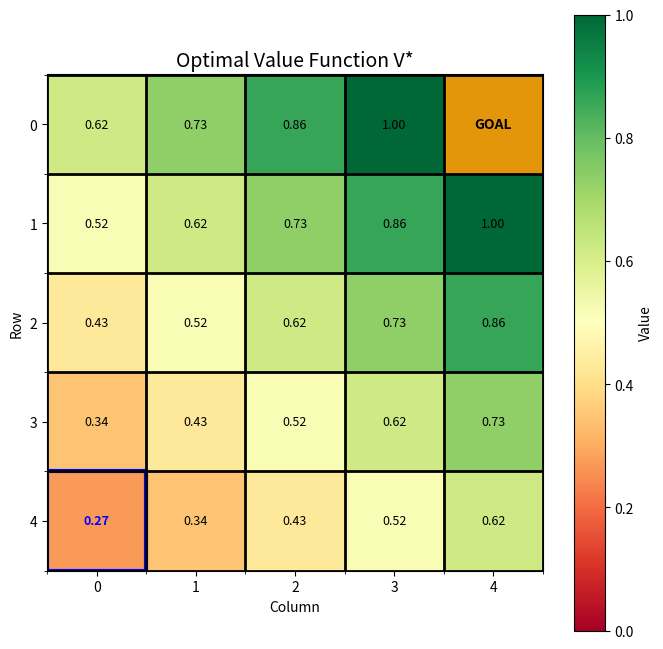

This figure's Python source: (Note: this script raises an exception after producing the figure.)
"""
06 - MDP Visualization

This example provides visualization tools for MDPs:
- Value function heatmaps
- Policy arrow plots
- State transition diagrams
- Value iteration animation
"""

import numpy as np
import matplotlib.pyplot as plt
import matplotlib.patches as mpatches
from matplotlib.colors import LinearSegmentedColormap
from typing import Dict, List, Tuple, Optional
import warnings
warnings.filterwarnings('ignore')


class VisualizableGridWorld:
    """Grid World MDP with visualization capabilities."""

    def __init__(self, size: int = 5, gamma: float = 0.9):
        self.size = size
        self.n_states = size * size
        self.gamma = gamma

        self.states = list(range(self.n_states))
        self.actions = [0, 1, 2, 3]  # Up, Right, Down, Left
        self.action_names = {0: "Up", 1: "Right", 2: "Down", 3: "Left"}

        self.start_state = self.n_states - self.size
        self.goal_state = self.size - 1
        self.obstacles = []
        self.terminal_states = [self.goal_state]

        self._build_transitions()

    def _state_to_coord(self, state: int) -> Tuple[int, int]:
        return state // self.size, state % self.size

    def _coord_to_state(self, row: int, col: int) -> int:
        return row * self.size + col

    def _build_transitions(self):
        """Build deterministic transitions."""
        self.P = {}
        action_effects = {0: (-1, 0), 1: (0, 1), 2: (1, 0), 3: (0, -1)}

        for s in self.states:
            self.P[s] = {}
            row, col = self._state_to_coord(s)

            if s in self.terminal_states:
                for a in self.actions:
                    self.P[s][a] = [(1.0, s, 0.0)]
                continue

            for a in self.actions:
                dr, dc = action_effects[a]
                new_row = max(0, min(self.size - 1, row + dr))
                new_col = max(0, min(self.size - 1, col + dc))
                new_state = self._coord_to_state(new_row, new_col)

                if new_state in self.obstacles:
                    new_state = s

                reward = 1.0 if new_state == self.goal_state else -0.04
                self.P[s][a] = [(1.0, new_state, reward)]


def value_iteration_with_history(mdp: VisualizableGridWorld,
                                  theta: float = 1e-6,
                                  max_iter: int = 100) -> Tuple[np.ndarray, np.ndarray, List]:
    """Value iteration that saves history for animation."""
    V = np.zeros(mdp.n_states)
    history = [V.copy()]

    for iteration in range(max_iter):
        delta = 0
        V_new = np.zeros(mdp.n_states)

        for s in mdp.states:
            if s in mdp.terminal_states:
                continue

            action_values = []
            for a in mdp.actions:
                q = 0
                for prob, s_prime, reward in mdp.P[s][a]:
                    q += prob * (reward + mdp.gamma * V[s_prime])
                action_values.append(q)

            V_new[s] = max(action_values)
            delta = max(delta, abs(V[s] - V_new[s]))

        V = V_new
        history.append(V.copy())

        if delta < theta:
            break

    # Extract policy
    policy = np.zeros(mdp.n_states, dtype=int)
    for s in mdp.states:
        if s in mdp.terminal_states:
            continue

        action_values = []
        for a in mdp.actions:
            q = 0
            for prob, s_prime, reward in mdp.P[s][a]:
                q += prob * (reward + mdp.gamma * V[s_prime])
            action_values.append(q)

        policy[s] = np.argmax(action_values)

    return V, policy, history


def plot_value_function(mdp: VisualizableGridWorld, V: np.ndarray,
                        title: str = "Value Function",
                        ax: Optional[plt.Axes] = None,
                        show_values: bool = True,
                        cmap: str = 'RdYlGn') -> plt.Axes:
    """
    Plot value function as a heatmap.

    Args:
        mdp: The Grid World MDP
        V: Value function array
        title: Plot title
        ax: Matplotlib axes (creates new if None)
        show_values: Whether to show numerical values
        cmap: Colormap name
    """
    if ax is None:
        fig, ax = plt.subplots(figsize=(8, 8))

    # Reshape V to grid
    V_grid = V.reshape(mdp.size, mdp.size)

    # Create heatmap
    im = ax.imshow(V_grid, cmap=cmap, aspect='equal')

    # Add colorbar
    plt.colorbar(im, ax=ax, label='Value')

    # Add grid lines
    ax.set_xticks(np.arange(-0.5, mdp.size, 1), minor=True)
    ax.set_yticks(np.arange(-0.5, mdp.size, 1), minor=True)
    ax.grid(which='minor', color='black', linestyle='-', linewidth=2)

    # Add values and special markers
    for row in range(mdp.size):
        for col in range(mdp.size):
            state = mdp._coord_to_state(row, col)

            if state == mdp.goal_state:
                ax.add_patch(plt.Rectangle((col - 0.5, row - 0.5), 1, 1,
                                           fill=True, color='gold', alpha=0.7))
                ax.text(col, row, 'GOAL', ha='center', va='center',
                        fontsize=10, fontweight='bold')
            elif state == mdp.start_state:
                ax.add_patch(plt.Rectangle((col - 0.5, row - 0.5), 1, 1,
                                           fill=False, edgecolor='blue', linewidth=3))
                if show_values:
                    ax.text(col, row, f'{V[state]:.2f}', ha='center', va='center',
                            fontsize=9, color='blue', fontweight='bold')
            elif state in mdp.obstacles:
                ax.add_patch(plt.Rectangle((col - 0.5, row - 0.5), 1, 1,
                                           fill=True, color='black'))
            elif show_values:
                ax.text(col, row, f'{V[state]:.2f}', ha='center', va='center',
                        fontsize=9)

    ax.set_title(title, fontsize=14)
    ax.set_xlabel('Column')
    ax.set_ylabel('Row')

    return ax


def plot_policy(mdp: VisualizableGridWorld, policy: np.ndarray,
                V: Optional[np.ndarray] = None,
                title: str = "Policy",
                ax: Optional[plt.Axes] = None) -> plt.Axes:
    """
    Plot policy as arrows on grid.

    Args:
        mdp: The Grid World MDP
        policy: Policy array
        V: Optional value function for background coloring
        title: Plot title
        ax: Matplotlib axes (creates new if None)
    """
    if ax is None:
        fig, ax = plt.subplots(figsize=(8, 8))

    # Background with value function if provided
    if V is not None:
        V_grid = V.reshape(mdp.size, mdp.size)
        ax.imshow(V_grid, cmap='RdYlGn', alpha=0.5, aspect='equal')

    # Arrow directions: Up, Right, Down, Left
    arrow_dx = [0, 0.3, 0, -0.3]
    arrow_dy = [-0.3, 0, 0.3, 0]

    # Plot arrows
    for row in range(mdp.size):
        for col in range(mdp.size):
            state = mdp._coord_to_state(row, col)

            if state == mdp.goal_state:
                ax.add_patch(plt.Circle((col, row), 0.3, color='gold'))
                ax.text(col, row, 'G', ha='center', va='center',
                        fontsize=12, fontweight='bold')
            elif state in mdp.obstacles:
                ax.add_patch(plt.Rectangle((col - 0.4, row - 0.4), 0.8, 0.8,
                                           color='black'))
            else:
                a = policy[state]
                ax.arrow(col, row, arrow_dx[a], arrow_dy[a],
                        head_width=0.15, head_length=0.1,
                        fc='darkblue', ec='darkblue')

            # Mark start state
            if state == mdp.start_state:
                ax.add_patch(plt.Circle((col, row), 0.4, fill=False,
                                        edgecolor='blue', linewidth=2))

    # Grid settings
    ax.set_xlim(-0.5, mdp.size - 0.5)
    ax.set_ylim(mdp.size - 0.5, -0.5)
    ax.set_xticks(range(mdp.size))
    ax.set_yticks(range(mdp.size))
    ax.grid(True, linewidth=2)
    ax.set_aspect('equal')
    ax.set_title(title, fontsize=14)

    return ax


def plot_value_iteration_progress(history: List[np.ndarray],
                                   mdp: VisualizableGridWorld,
                                   iterations: List[int] = None) -> plt.Figure:
    """
    Plot value function at different iterations.

    Args:
        history: List of value functions at each iteration
        mdp: The Grid World MDP
        iterations: Which iterations to show (default: [0, 1, 5, 10, final])
    """
    if iterations is None:
        n = len(history)
        iterations = [0, 1, min(5, n - 1), min(10, n - 1), n - 1]
        iterations = sorted(list(set(iterations)))

    n_plots = len(iterations)
    fig, axes = plt.subplots(1, n_plots, figsize=(4 * n_plots, 4))

    if n_plots == 1:
        axes = [axes]

    # Find global min/max for consistent coloring
    all_values = np.concatenate(history)
    vmin, vmax = all_values.min(), all_values.max()

    for ax, iter_idx in zip(axes, iterations):
        V = history[iter_idx]
        V_grid = V.reshape(mdp.size, mdp.size)

        im = ax.imshow(V_grid, cmap='RdYlGn', vmin=vmin, vmax=vmax)

        # Add values
        for row in range(mdp.size):
            for col in range(mdp.size):
                state = mdp._coord_to_state(row, col)
                if state == mdp.goal_state:
                    ax.text(col, row, 'G', ha='center', va='center',
                            fontsize=10, fontweight='bold')
                else:
                    ax.text(col, row, f'{V[state]:.2f}', ha='center', va='center',
                            fontsize=8)

        ax.set_title(f'Iteration {iter_idx}')
        ax.set_xticks([])
        ax.set_yticks([])

    fig.colorbar(im, ax=axes, label='Value', shrink=0.8)
    fig.suptitle('Value Iteration Progress', fontsize=14)
    plt.tight_layout()

    return fig


def plot_convergence(history: List[np.ndarray],
                     mdp: VisualizableGridWorld) -> plt.Figure:
    """
    Plot convergence metrics during value iteration.

    Args:
        history: List of value functions at each iteration
        mdp: The Grid World MDP
    """
    fig, axes = plt.subplots(1, 3, figsize=(15, 4))

    iterations = range(len(history))

    # 1. Max delta per iteration
    deltas = []
    for i in range(1, len(history)):
        delta = np.max(np.abs(history[i] - history[i - 1]))
        deltas.append(delta)

    axes[0].semilogy(range(1, len(history)), deltas, 'b-', linewidth=2)
    axes[0].set_xlabel('Iteration')
    axes[0].set_ylabel('Max Delta (log scale)')
    axes[0].set_title('Convergence: Max Change')
    axes[0].grid(True)

    # 2. Value of start state over time
    start_values = [V[mdp.start_state] for V in history]
    axes[1].plot(iterations, start_values, 'g-', linewidth=2)
    axes[1].axhline(y=start_values[-1], color='r', linestyle='--', alpha=0.5)
    axes[1].set_xlabel('Iteration')
    axes[1].set_ylabel('V(start)')
    axes[1].set_title('Value of Start State')
    axes[1].grid(True)

    # 3. Mean value over time
    mean_values = [np.mean(V) for V in history]
    axes[2].plot(iterations, mean_values, 'm-', linewidth=2)
    axes[2].set_xlabel('Iteration')
    axes[2].set_ylabel('Mean V(s)')
    axes[2].set_title('Mean Value Across States')
    axes[2].grid(True)

    plt.tight_layout()
    return fig


def plot_state_transition_diagram(mdp: VisualizableGridWorld,
                                   policy: np.ndarray,
                                   figsize: Tuple[int, int] = (10, 10)) -> plt.Figure:
    """
    Plot state transition diagram showing policy-induced transitions.
    """
    fig, ax = plt.subplots(figsize=figsize)

    # Position states in a grid
    pos = {}
    for state in mdp.states:
        row, col = mdp._state_to_coord(state)
        pos[state] = (col, mdp.size - 1 - row)  # Flip y for visual

    # Draw states as circles
    for state in mdp.states:
        x, y = pos[state]
        if state == mdp.goal_state:
            circle = plt.Circle((x, y), 0.3, color='gold', ec='black', linewidth=2)
            ax.text(x, y, 'G', ha='center', va='center', fontsize=12, fontweight='bold')
        elif state == mdp.start_state:
            circle = plt.Circle((x, y), 0.3, color='lightblue', ec='blue', linewidth=2)
            ax.text(x, y, 'S', ha='center', va='center', fontsize=10)
        elif state in mdp.obstacles:
            circle = plt.Circle((x, y), 0.3, color='black')
        else:
            circle = plt.Circle((x, y), 0.3, color='lightgray', ec='black')
            ax.text(x, y, str(state), ha='center', va='center', fontsize=8)
        ax.add_patch(circle)

    # Draw transitions under policy
    for state in mdp.states:
        if state in mdp.terminal_states or state in mdp.obstacles:
            continue

        action = policy[state]
        for prob, next_state, _ in mdp.P[state][action]:
            if prob > 0 and next_state != state:
                x1, y1 = pos[state]
                x2, y2 = pos[next_state]

                # Shorten arrow to not overlap with circles
                dx = x2 - x1
                dy = y2 - y1
                dist = np.sqrt(dx ** 2 + dy ** 2)
                if dist > 0:
                    dx = dx / dist * (dist - 0.6)
                    dy = dy / dist * (dist - 0.6)

                ax.annotate('', xy=(x1 + dx + 0.3 * dx / (dist - 0.6 + 1e-6), y1 + dy + 0.3 * dy / (dist - 0.6 + 1e-6)),
                           xytext=(x1 + 0.3 * dx / (dist - 0.6 + 1e-6), y1 + 0.3 * dy / (dist - 0.6 + 1e-6)),
                           arrowprops=dict(arrowstyle='->', color='darkblue', lw=1.5))

    ax.set_xlim(-0.5, mdp.size - 0.5)
    ax.set_ylim(-0.5, mdp.size - 0.5)
    ax.set_aspect('equal')
    ax.axis('off')
    ax.set_title('State Transition Diagram (Under Optimal Policy)', fontsize=14)

    return fig


def create_comparison_plot(mdp: VisualizableGridWorld,
                            V: np.ndarray,
                            policy: np.ndarray) -> plt.Figure:
    """Create a comprehensive comparison plot."""
    fig = plt.figure(figsize=(14, 10))

    # Value function heatmap
    ax1 = fig.add_subplot(2, 2, 1)
    plot_value_function(mdp, V, "Value Function V*", ax=ax1)

    # Policy arrows
    ax2 = fig.add_subplot(2, 2, 2)
    plot_policy(mdp, policy, V, "Optimal Policy", ax=ax2)

    # Q-values for start state
    ax3 = fig.add_subplot(2, 2, 3)
    start_q = []
    for a in mdp.actions:
        q = 0
        for prob, s_prime, reward in mdp.P[mdp.start_state][a]:
            q += prob * (reward + mdp.gamma * V[s_prime])
        start_q.append(q)

    bars = ax3.bar(['Up', 'Right', 'Down', 'Left'], start_q, color=['blue', 'green', 'red', 'orange'])
    best_action = np.argmax(start_q)
    bars[best_action].set_color('gold')
    bars[best_action].set_edgecolor('black')
    bars[best_action].set_linewidth(2)
    ax3.set_ylabel('Q(start, a)')
    ax3.set_title('Q-values at Start State')
    ax3.axhline(y=0, color='gray', linestyle='--')

    # Value along optimal path
    ax4 = fig.add_subplot(2, 2, 4)
    path = [mdp.start_state]
    state = mdp.start_state
    while state != mdp.goal_state and len(path) < 20:
        action = policy[state]
        for prob, next_state, _ in mdp.P[state][action]:
            state = next_state
            break
        path.append(state)

    path_values = [V[s] for s in path]
    ax4.plot(range(len(path)), path_values, 'bo-', linewidth=2, markersize=8)
    ax4.set_xlabel('Step')
    ax4.set_ylabel('V(s)')
    ax4.set_title('Value Along Optimal Path')
    ax4.set_xticks(range(len(path)))
    ax4.set_xticklabels([f's{s}' for s in path], rotation=45)
    ax4.grid(True)

    plt.tight_layout()
    return fig


def main():
    print("=" * 60)
    print("MDP VISUALIZATION")
    print("=" * 60)

    print("""
    This script generates various visualizations for MDPs:
    1. Value function heatmaps
    2. Policy arrow plots
    3. Value iteration progress
    4. Convergence analysis
    5. State transition diagrams
    """)

    # Create MDP
    mdp = VisualizableGridWorld(size=5, gamma=0.9)
    print(f"\nCreated {mdp.size}x{mdp.size} Grid World")
    print(f"Start: {mdp.start_state}, Goal: {mdp.goal_state}")

    # Run value iteration
    print("\nRunning value iteration...")
    V, policy, history = value_iteration_with_history(mdp)
    print(f"Converged in {len(history) - 1} iterations")
    print(f"V*(start) = {V[mdp.start_state]:.4f}")

    # Generate visualizations
    print("\nGenerating visualizations...")

    # 1. Value function
    fig1, ax1 = plt.subplots(figsize=(8, 8))
    plot_value_function(mdp, V, "Optimal Value Function V*", ax=ax1)
    fig1.savefig('/tmp/mdp_value_function.png', dpi=150, bbox_inches='tight')
    print("  Saved: /tmp/mdp_value_function.png")

    # 2. Policy
    fig2, ax2 = plt.subplots(figsize=(8, 8))
    plot_policy(mdp, policy, V, "Optimal Policy", ax=ax2)
    fig2.savefig('/tmp/mdp_policy.png', dpi=150, bbox_inches='tight')
    print("  Saved: /tmp/mdp_policy.png")

    # 3. Value iteration progress
    fig3 = plot_value_iteration_progress(history, mdp)
    fig3.savefig('/tmp/mdp_vi_progress.png', dpi=150, bbox_inches='tight')
    print("  Saved: /tmp/mdp_vi_progress.png")

    # 4. Convergence analysis
    fig4 = plot_convergence(history, mdp)
    fig4.savefig('/tmp/mdp_convergence.png', dpi=150, bbox_inches='tight')
    print("  Saved: /tmp/mdp_convergence.png")

    # 5. State transition diagram
    fig5 = plot_state_transition_diagram(mdp, policy)
    fig5.savefig('/tmp/mdp_transitions.png', dpi=150, bbox_inches='tight')
    print("  Saved: /tmp/mdp_transitions.png")

    # 6. Comprehensive comparison
    fig6 = create_comparison_plot(mdp, V, policy)
    fig6.savefig('/tmp/mdp_comprehensive.png', dpi=150, bbox_inches='tight')
    print("  Saved: /tmp/mdp_comprehensive.png")

    plt.close('all')

    print("\n" + "=" * 60)
    print("CONSOLE OUTPUT (Text-based visualization)")
    print("=" * 60)

    # Text-based value function
    print("\nValue Function V*:")
    print("+" + "--------+" * mdp.size)
    for row in range(mdp.size):
        line = "|"
        for col in range(mdp.size):
            state = mdp._coord_to_state(row, col)
            if state == mdp.goal_state:
                line += "  GOAL  |"
            else:
                line += f" {V[state]:6.3f} |"
        print(line)
        print("+" + "--------+" * mdp.size)

    # Text-based policy
    arrows = ["^", ">", "v", "<"]
    print("\nOptimal Policy:")
    print("+" + "----+" * mdp.size)
    for row in range(mdp.size):
        line = "|"
        for col in range(mdp.size):
            state = mdp._coord_to_state(row, col)
            if state == mdp.goal_state:
                line += " G  |"
            elif state == mdp.start_state:
                line += f" {arrows[policy[state]]}S |"
            else:
                line += f" {arrows[policy[state]]}  |"
        print(line)
        print("+" + "----+" * mdp.size)

    print("\n" + "=" * 60)
    print("SUMMARY")
    print("=" * 60)
    print("""
    Generated Visualizations:
    1. mdp_value_function.png - Heatmap of V*
    2. mdp_policy.png - Arrow diagram of optimal policy
    3. mdp_vi_progress.png - Value function at different iterations
    4. mdp_convergence.png - Convergence metrics
    5. mdp_transitions.png - State transition diagram
    6. mdp_comprehensive.png - Combined analysis

    All files saved to /tmp/

    To view: open the PNG files or use plt.show() in interactive mode.
    """)


if __name__ == "__main__":
    main()
